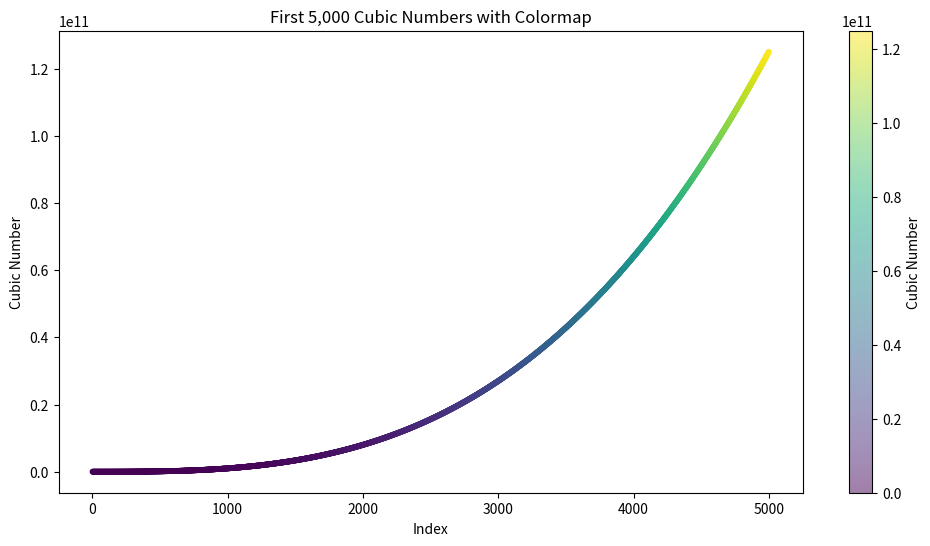

Python code for this plot:
import matplotlib.pyplot as plt
import numpy as np

# Generate the first 5,000 cubic numbers
n = 5000
cubic_numbers = [i**3 for i in range(1, n + 1)]

# Create a scatter plot with a colormap
plt.figure(figsize=(12, 6))
sc = plt.scatter(range(1, n + 1), cubic_numbers, c=cubic_numbers, cmap='viridis', s=10, alpha=0.5)
plt.colorbar(sc, label='Cubic Number')
plt.title('First 5,000 Cubic Numbers with Colormap')
plt.xlabel('Index')
plt.ylabel('Cubic Number')
plt.show()